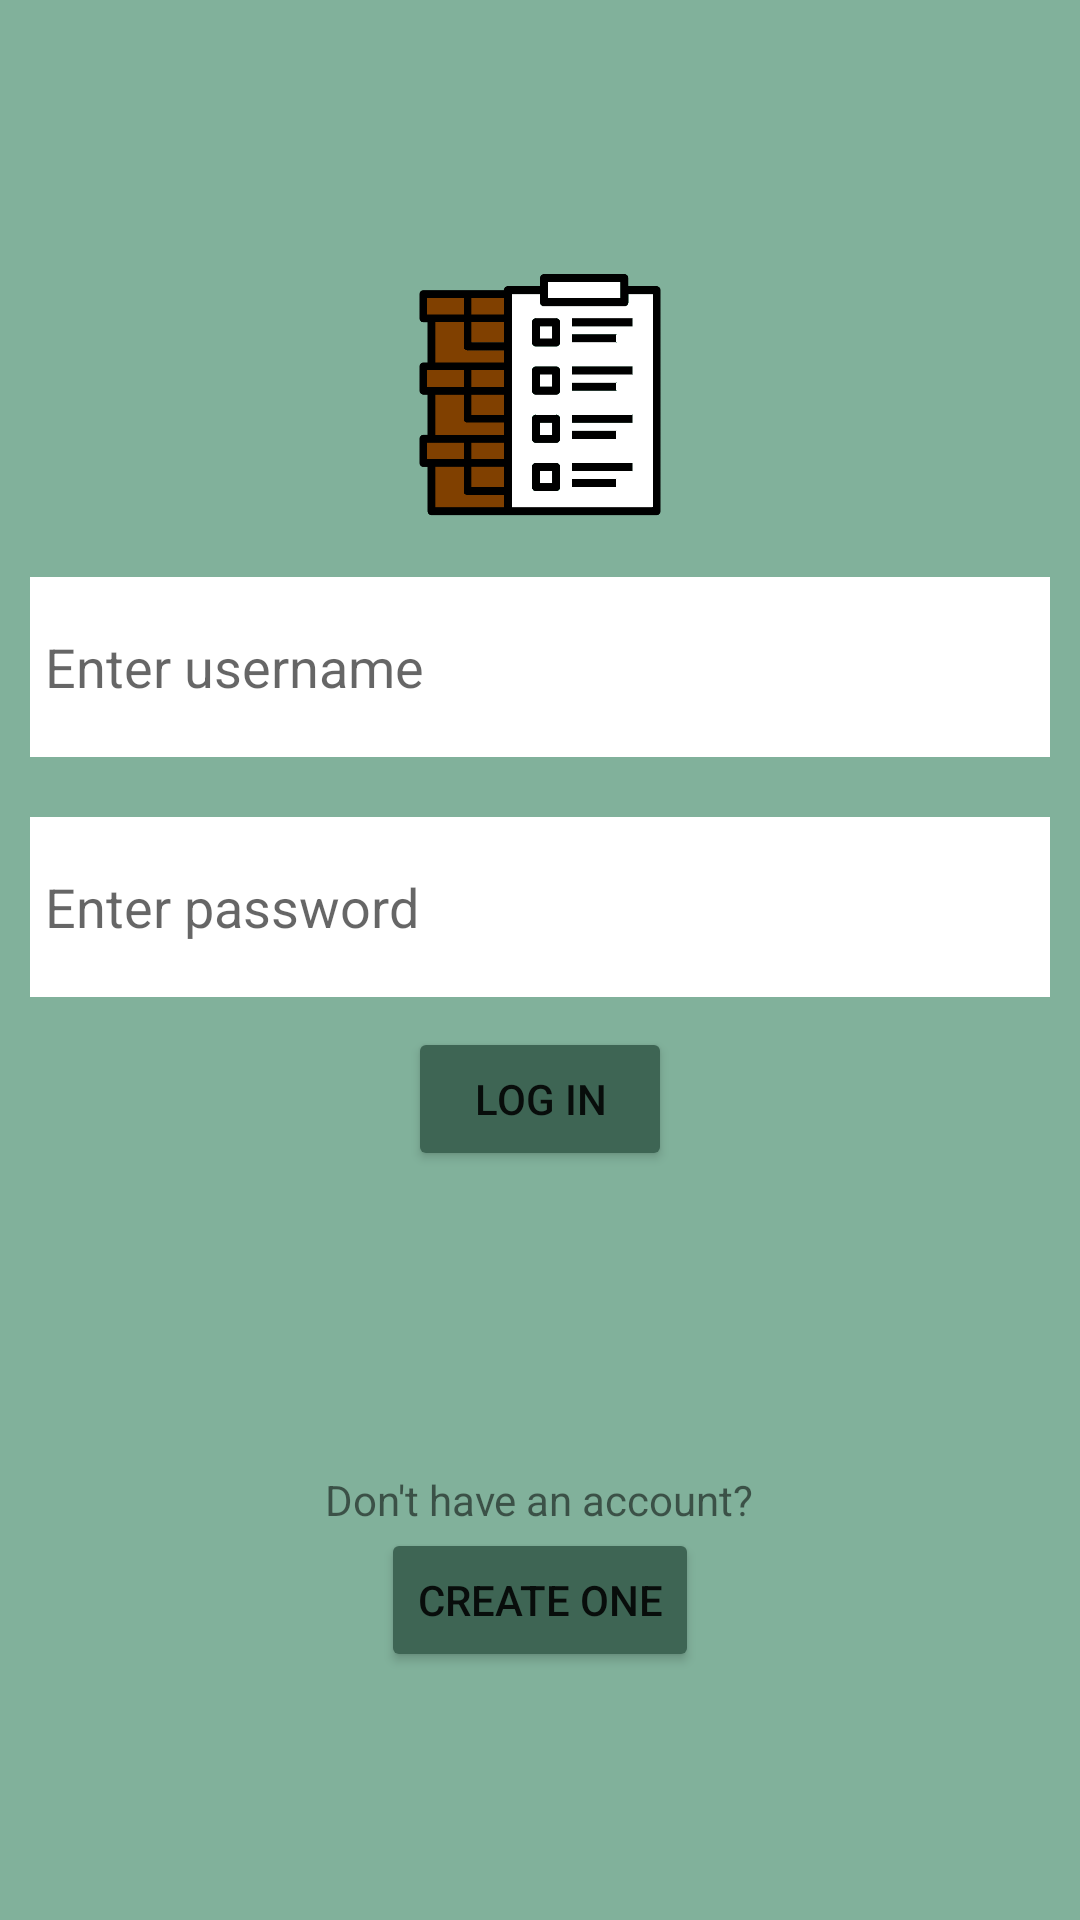

Layout XML and referenced resources for this Android screen:
<!-- AndroidManifest.xml: application theme Theme.MainProject -->
<!-- res/layout/activity_login.xml -->
<?xml version="1.0" encoding="utf-8"?>
<LinearLayout
    xmlns:android="http://schemas.android.com/apk/res/android"
    xmlns:app="http://schemas.android.com/apk/res-auto"
    xmlns:tools="http://schemas.android.com/tools"
    android:layout_width="match_parent"
    android:layout_height="match_parent"
    tools:context=".LoginActivity"
    android:orientation="vertical"
    android:gravity="center"
    android:theme="@style/Theme.MainProject.login"
    android:background="@color/main_background"
    >

    <ImageView
        android:layout_width="100dp"
        android:layout_height="100dp"
        android:src="@drawable/inventory"
        />

    <EditText
        android:layout_width="match_parent"
        android:layout_height="60dp"
        android:id="@+id/usernameText"
        android:layout_margin="10dp"
        android:background="@color/white"
        android:hint="Enter username"
        android:paddingStart="5dp"
        />

    <EditText
        android:layout_width="match_parent"
        android:layout_height="60dp"
        android:layout_margin="10dp"
        android:id="@+id/passwordText"
        android:background="@color/white"
        android:inputType="textPassword"
        android:hint="@string/enter_password"
        android:paddingStart="5dp"
        />

    <TextView
        android:layout_width="wrap_content"
        android:layout_height="wrap_content"
        android:id="@+id/error_text"
        android:text="@string/try_again"
        android:textColor="@color/red"
        android:visibility="gone"
        />

    <Button
        android:layout_width="wrap_content"
        android:layout_height="wrap_content"
        android:id="@+id/login_button"
        android:text="@string/log_in"
        android:onClick="login"
        app:backgroundTint="@color/header"
        />

    <TextView
        android:layout_width="wrap_content"
        android:layout_height="wrap_content"
        android:text="@string/dont_have_an_account"
        android:layout_marginTop="100dp"
        />

    <Button
        android:layout_width="wrap_content"
        android:layout_height="wrap_content"
        android:id="@+id/register_button"
        android:text="@string/create_one"
        android:onClick="createAccount"
        app:backgroundTint="@color/header"
        />



</LinearLayout>
<!-- resources referenced by this layout -->
<resources>
  <color name="header">#3E6554</color>
  <color name="main_background">#81B19B</color>
  <color name="red">#FF0000</color>
  <color name="white">#FFFFFFFF</color>
  <!-- drawable inventory: png bitmap (drawable, 6171 bytes) -->
  <string name="create_one">Create one</string>
  <string name="dont_have_an_account">Don\'t have an account?</string>
  <string name="enter_password">Enter password</string>
  <string name="log_in">Log in</string>
  <string name="try_again">There was a problem, please check and try again.</string>
  <style name="Theme.MainProject.login" parent="Theme.MaterialComponents.DayNight.NoActionBar">
          
          <item name="colorPrimary">@color/purple_500</item>
          <item name="colorPrimaryVariant">@color/purple_700</item>
          <item name="colorOnPrimary">@color/white</item>
          
          <item name="colorSecondary">@color/teal_200</item>
          <item name="colorSecondaryVariant">@color/teal_700</item>
          <item name="colorOnSecondary">@color/black</item>
          
          <item name="android:statusBarColor" tools:targetApi="l">?attr/colorPrimaryVariant</item>
          
      </style>
  <style name="Theme.MainProject" parent="Theme.MaterialComponents.DayNight.DarkActionBar">
          
          <item name="colorPrimary">@color/header</item>
          <item name="colorPrimaryVariant">@color/header</item>
          <item name="colorOnPrimary">@color/black</item>
          
          <item name="colorSecondary">@color/teal_200</item>
          <item name="colorSecondaryVariant">@color/teal_700</item>
          <item name="colorOnSecondary">@color/black</item>
          
          <item name="android:statusBarColor" tools:targetApi="l">?attr/colorPrimaryVariant</item>
          
      </style>
  <color name="purple_500">#FF6200EE</color>
  <color name="purple_700">#FF3700B3</color>
  <color name="teal_200">#FF03DAC5</color>
  <color name="teal_700">#FF018786</color>
  <color name="black">#FF000000</color>
</resources>
